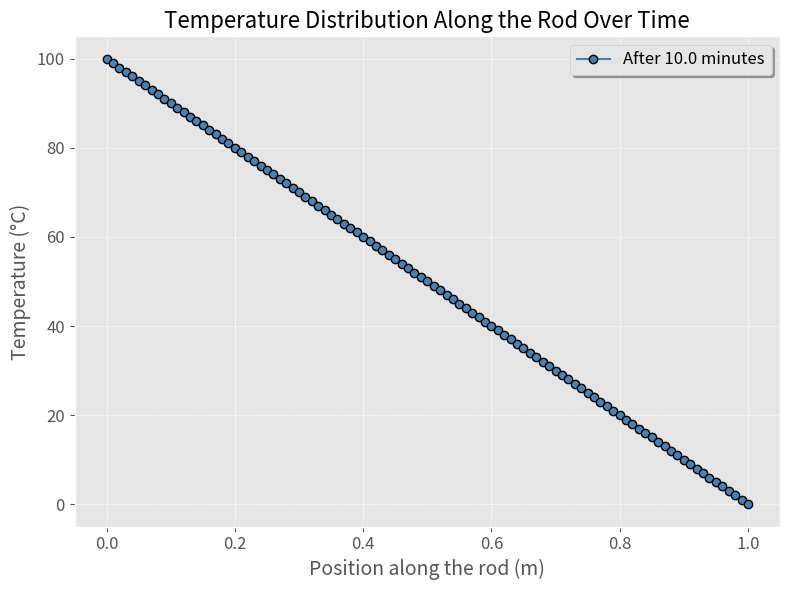

Here is the Python script that generated this plot:
import numpy as np
import matplotlib.pyplot as plt

plt.style.use('ggplot')
# Constants
rod_length = 1.0  # meters
alpha = 1.0e-4  # thermal diffusivity in m^2/s
dx = 0.01  # spatial step in meters
dt = 1  # time step in seconds
total_time = 10 * 60  # duration in seconds (10 minutes)
n_steps = int(total_time / dt)
n_points = int(rod_length / dx) + 1

# Initial condition
temperature = np.linspace(100, 0, n_points)

# Time evolution
for step in range(n_steps):
    new_temperature = temperature.copy()
    for i in range(1, n_points - 1):
        new_temperature[i] = temperature[i] + alpha * dt / dx**2 * (temperature[i-1] - 2*temperature[i] + temperature[i+1])
    temperature = new_temperature

# Plotting
x = np.linspace(0, rod_length, n_points)
# Improving the visual appearance of the plot

plt.figure(figsize=(8, 6))  # Making the plot larger
plt.plot(x, temperature, '-o', label=f'After {total_time/60} minutes', color='steelblue', markeredgecolor='black')

# Adding grid, enhancing labels, and title
plt.grid(True, which='both', linestyle='--', linewidth=0.5)
plt.xlabel('Position along the rod (m)', fontsize=14)
plt.ylabel('Temperature (°C)', fontsize=14)
plt.title('Temperature Distribution Along the Rod Over Time', fontsize=16)

# Adding a legend with a frame
plt.legend(fontsize=12, frameon=True, shadow=True)

plt.xticks(fontsize=12)
plt.yticks(fontsize=12)

plt.tight_layout()  # Adjust layout to not cut off labels
plt.show()

